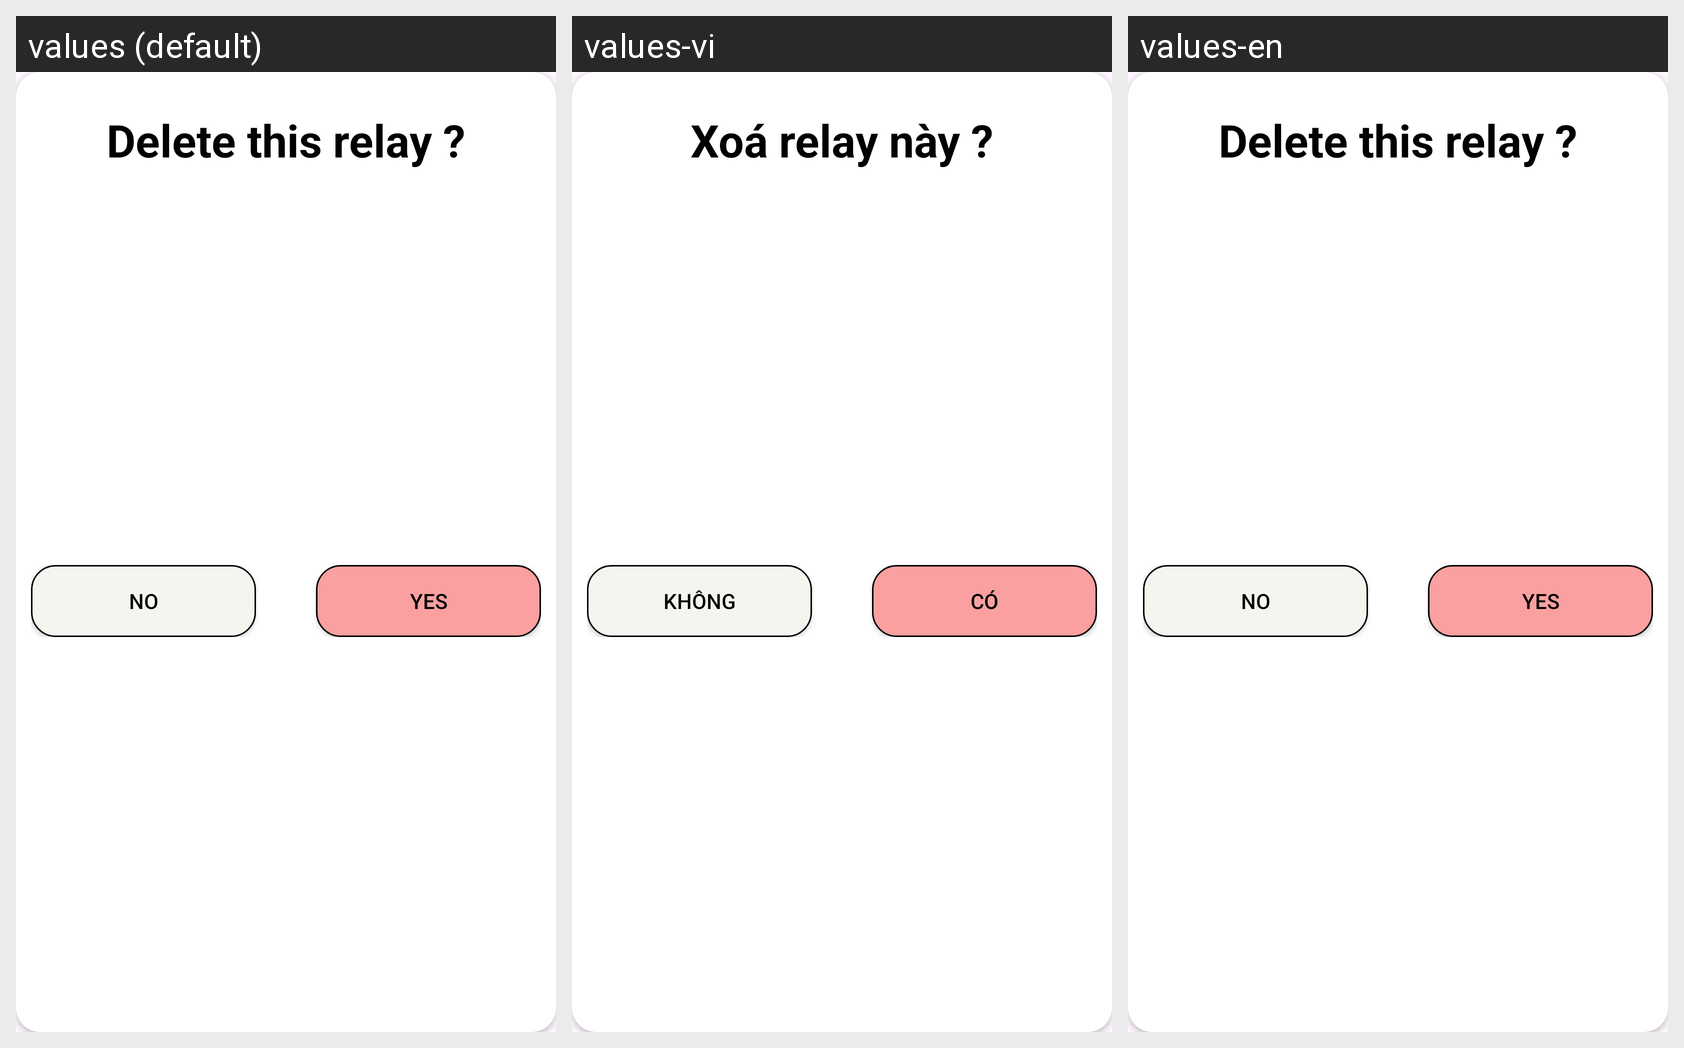

The same Android screen rendered under several of its app's locales, left to right. List the strings drawn on it with the default value and each locale's translation.
Android screen res/layout/custom_dialog_box_delete_relay.xml rendered under 3 locales, left to right: values (default), values-vi, values-en. Device: Nexus 5 (rendered at 1080×1920; each locale shown at half size, 540×960, under a caption strip naming it); theme Theme.Intern_2024.
Strings drawn on this screen, with the default value and each locale's value (text and hints the layout hard-codes, and strings that could not be matched under every locale, appear in the picture but are not listed):

delete_this_relay
  values: Delete this relay ?
  values-vi: Xoá relay này ?
  values-en: Delete this relay ?

no
  values: No
  values-vi: Không
  values-en: No

yes
  values: Yes
  values-vi: Có
  values-en: Yes
